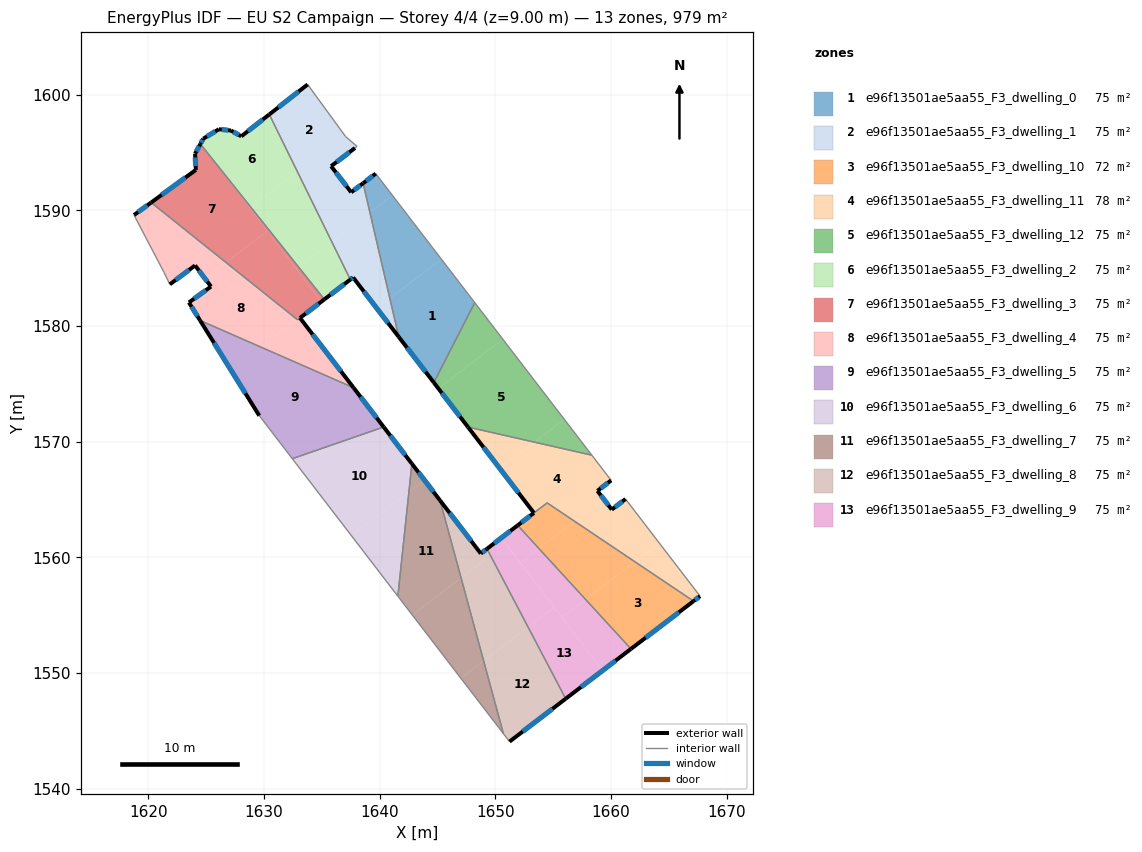
=== STOREY PLAN SPEC (per zone: floor XY polygon, exterior-wall plan segments, windows/doors) ===
zone 1: e96f13501ae5aa55_F3_dwelling_0  (75.3 m²)
  floor: (1645.34, 1585.77) (1648.22, 1582.02) (1644.68, 1575.11) (1641.65, 1579.06) (1640.88, 1582.37)
  floor: (1641.10, 1591.29) (1645.34, 1585.77) (1640.88, 1582.37) (1639.16, 1589.81)
  floor: (1639.66, 1593.18) (1641.10, 1591.29) (1639.16, 1589.81) (1638.57, 1592.35)
  exterior wall: (1641.65, 1579.06) – (1644.68, 1575.11)  [5.0 m]
    window: (1642.36, 1578.13) – (1643.97, 1576.04)  [4.2 m²]
  exterior wall: (1639.66, 1593.18) – (1638.57, 1592.35)  [1.4 m]
    window: (1639.40, 1592.98) – (1638.82, 1592.54)  [1.2 m²]
  interior walls: 3
zone 2: e96f13501ae5aa55_F3_dwelling_1  (75.4 m²)
  floor: (1633.77, 1600.88) (1637.05, 1596.38) (1638.04, 1595.53) (1635.80, 1593.82) (1634.97, 1594.89) (1632.90, 1593.31) (1630.46, 1598.29)
  floor: (1638.57, 1592.35) (1639.16, 1589.81) (1635.85, 1587.29) (1632.90, 1593.31) (1634.97, 1594.89) (1637.54, 1591.56)
  floor: (1639.16, 1589.81) (1640.88, 1582.37) (1639.76, 1581.52) (1637.70, 1584.20) (1637.46, 1584.01) (1635.85, 1587.29)
  floor: (1640.88, 1582.37) (1641.65, 1579.06) (1639.76, 1581.52)
  exterior wall: (1635.80, 1593.82) – (1637.86, 1595.39)  [2.6 m]
    window: (1636.28, 1594.19) – (1637.38, 1595.02)  [2.2 m²]
  exterior wall: (1637.54, 1591.56) – (1635.80, 1593.82)  [2.8 m]
    window: (1637.13, 1592.09) – (1636.21, 1593.29)  [2.4 m²]
  exterior wall: (1638.57, 1592.35) – (1637.54, 1591.56)  [1.3 m]
    window: (1638.33, 1592.16) – (1637.78, 1591.75)  [1.1 m²]
  exterior wall: (1637.70, 1584.20) – (1641.65, 1579.06)  [6.5 m]
    window: (1638.63, 1582.99) – (1640.72, 1580.26)  [5.5 m²]
  exterior wall: (1637.46, 1584.01) – (1637.70, 1584.20)  [0.3 m]
    window: (1637.52, 1584.06) – (1637.64, 1584.15)  [0.3 m²]
  exterior wall: (1633.77, 1600.88) – (1630.46, 1598.29)  [4.2 m]
    window: (1632.99, 1600.28) – (1631.23, 1598.90)  [3.5 m²]
  interior walls: 5
zone 3: e96f13501ae5aa55_F3_dwelling_10  (72.3 m²)
  floor: (1667.14, 1556.21) (1661.72, 1552.08) (1657.80, 1556.35) (1662.07, 1559.61)
  floor: (1662.07, 1559.61) (1657.80, 1556.35) (1653.77, 1560.76) (1656.86, 1563.11)
  floor: (1656.86, 1563.11) (1653.77, 1560.76) (1651.93, 1562.76) (1653.33, 1563.83) (1654.48, 1564.71)
  exterior wall: (1661.72, 1552.08) – (1667.14, 1556.21)  [6.8 m]
    window: (1663.00, 1553.05) – (1665.87, 1555.24)  [5.7 m²]
  exterior wall: (1653.33, 1563.83) – (1651.93, 1562.76)  [1.8 m]
    window: (1653.00, 1563.58) – (1652.26, 1563.01)  [1.5 m²]
  interior walls: 3
zone 4: e96f13501ae5aa55_F3_dwelling_11  (78.4 m²)
  floor: (1658.34, 1568.83) (1660.02, 1566.65) (1658.83, 1565.75) (1659.37, 1565.03) (1656.86, 1563.11) (1654.48, 1564.71) (1653.34, 1563.84) (1650.39, 1567.67) (1653.38, 1569.96)
  floor: (1664.19, 1561.22) (1667.70, 1556.64) (1667.14, 1556.21) (1662.07, 1559.61)
  floor: (1653.38, 1569.96) (1650.39, 1567.67) (1647.64, 1571.26)
  floor: (1661.26, 1565.04) (1664.19, 1561.22) (1662.07, 1559.61) (1656.86, 1563.11) (1659.37, 1565.03) (1660.07, 1564.13)
  exterior wall: (1661.26, 1565.04) – (1660.07, 1564.13)  [1.5 m]
    window: (1660.98, 1564.83) – (1660.34, 1564.34)  [1.3 m²]
  exterior wall: (1667.14, 1556.21) – (1667.70, 1556.64)  [0.7 m]
    window: (1667.27, 1556.31) – (1667.57, 1556.54)  [0.6 m²]
  exterior wall: (1647.64, 1571.26) – (1653.34, 1563.84)  [9.4 m]
    window: (1648.97, 1569.52) – (1652.00, 1565.58)  [7.9 m²]
  exterior wall: (1658.83, 1565.75) – (1660.02, 1566.65)  [1.5 m]
    window: (1659.10, 1565.96) – (1659.74, 1566.44)  [1.3 m²]
  exterior wall: (1660.07, 1564.13) – (1658.83, 1565.75)  [2.0 m]
    window: (1659.77, 1564.51) – (1659.12, 1565.37)  [1.7 m²]
  interior walls: 5
zone 5: e96f13501ae5aa55_F3_dwelling_12  (75.3 m²)
  floor: (1650.65, 1578.85) (1655.97, 1571.93) (1653.38, 1569.96) (1647.64, 1571.26) (1645.07, 1574.60)
  floor: (1648.22, 1582.02) (1650.65, 1578.85) (1645.07, 1574.60) (1644.68, 1575.11)
  floor: (1655.97, 1571.93) (1658.34, 1568.83) (1653.38, 1569.96)
  exterior wall: (1644.68, 1575.11) – (1647.64, 1571.26)  [4.9 m]
    window: (1645.37, 1574.21) – (1646.94, 1572.16)  [4.1 m²]
  interior walls: 3
zone 6: e96f13501ae5aa55_F3_dwelling_2  (75.4 m²)
  floor: (1632.90, 1593.31) (1635.85, 1587.29) (1632.98, 1585.10) (1628.88, 1590.24)
  floor: (1624.52, 1595.78) (1625.61, 1594.35) (1624.49, 1595.74)
  floor: (1630.46, 1598.29) (1632.90, 1593.31) (1628.88, 1590.24) (1625.61, 1594.34) (1624.52, 1595.78) (1624.74, 1596.20) (1626.10, 1597.02) (1627.14, 1596.90) (1628.03, 1596.40)
  floor: (1635.85, 1587.29) (1637.46, 1584.01) (1635.21, 1582.30) (1632.98, 1585.10)
  exterior wall: (1627.14, 1596.90) – (1626.10, 1597.02)  [1.0 m]
    window: (1626.89, 1596.93) – (1626.34, 1596.99)  [0.9 m²]
  exterior wall: (1628.03, 1596.40) – (1627.14, 1596.90)  [1.0 m]
    window: (1627.82, 1596.52) – (1627.35, 1596.78)  [0.9 m²]
  exterior wall: (1630.46, 1598.29) – (1628.03, 1596.40)  [3.1 m]
    window: (1629.89, 1597.85) – (1628.60, 1596.85)  [2.6 m²]
  exterior wall: (1635.22, 1582.30) – (1637.46, 1584.01)  [2.8 m]
    window: (1635.74, 1582.70) – (1636.93, 1583.61)  [2.4 m²]
  exterior wall: (1624.74, 1596.20) – (1624.49, 1595.74)  [0.5 m]
    window: (1624.69, 1596.09) – (1624.55, 1595.85)  [0.4 m²]
  exterior wall: (1626.10, 1597.02) – (1624.74, 1596.20)  [1.6 m]
    window: (1625.78, 1596.82) – (1625.06, 1596.39)  [1.3 m²]
  interior walls: 2
zone 7: e96f13501ae5aa55_F3_dwelling_3  (75.2 m²)
  floor: (1625.61, 1594.35) (1630.28, 1588.21) (1626.71, 1585.49) (1620.24, 1590.68) (1624.10, 1593.50) (1624.03, 1594.90) (1624.49, 1595.74)
  floor: (1630.28, 1588.21) (1634.91, 1582.15) (1634.95, 1582.10) (1633.11, 1580.70) (1633.07, 1580.75) (1632.85, 1580.58) (1626.71, 1585.49)
  floor: (1628.88, 1590.24) (1632.98, 1585.10) (1632.78, 1584.94) (1628.79, 1590.17)
  floor: (1633.07, 1580.75) (1633.11, 1580.70) (1632.89, 1580.54) (1632.85, 1580.58)
  floor: (1632.98, 1585.10) (1635.21, 1582.30) (1634.95, 1582.10) (1632.78, 1584.94)
  floor: (1625.61, 1594.34) (1628.88, 1590.24) (1628.79, 1590.17)
  exterior wall: (1624.10, 1593.50) – (1620.24, 1590.68)  [4.8 m]
    window: (1623.20, 1592.84) – (1621.15, 1591.34)  [4.0 m²]
  exterior wall: (1624.03, 1594.90) – (1624.10, 1593.50)  [1.4 m]
    window: (1624.05, 1594.57) – (1624.09, 1593.83)  [1.2 m²]
  exterior wall: (1624.49, 1595.74) – (1624.03, 1594.90)  [1.0 m]
    window: (1624.39, 1595.54) – (1624.14, 1595.10)  [0.8 m²]
  exterior wall: (1633.11, 1580.70) – (1635.22, 1582.30)  [2.6 m]
    window: (1633.60, 1581.07) – (1634.72, 1581.93)  [2.2 m²]
  interior walls: 3
zone 8: e96f13501ae5aa55_F3_dwelling_4  (75.5 m²)
  floor: (1632.85, 1580.58) (1629.71, 1578.18) (1624.47, 1580.48) (1623.50, 1582.04) (1625.41, 1583.41) (1624.89, 1584.10) (1626.71, 1585.49)
  floor: (1626.71, 1585.49) (1624.89, 1584.10) (1624.03, 1585.24) (1621.85, 1583.60) (1621.34, 1584.65) (1618.76, 1589.59) (1620.24, 1590.68)
  floor: (1633.11, 1580.70) (1637.74, 1574.67) (1629.71, 1578.18) (1632.85, 1580.58) (1632.90, 1580.54)
  exterior wall: (1623.50, 1582.04) – (1624.47, 1580.48)  [1.8 m]
    window: (1623.73, 1581.67) – (1624.24, 1580.84)  [1.5 m²]
  exterior wall: (1625.41, 1583.41) – (1623.50, 1582.04)  [2.4 m]
    window: (1624.97, 1583.09) – (1623.95, 1582.36)  [2.0 m²]
  exterior wall: (1624.03, 1585.24) – (1625.41, 1583.41)  [2.3 m]
    window: (1624.36, 1584.81) – (1625.09, 1583.84)  [1.9 m²]
  exterior wall: (1621.85, 1583.60) – (1624.03, 1585.24)  [2.7 m]
    window: (1622.37, 1583.99) – (1623.52, 1584.85)  [2.3 m²]
  exterior wall: (1620.24, 1590.68) – (1618.76, 1589.59)  [1.8 m]
    window: (1619.89, 1590.42) – (1619.10, 1589.85)  [1.6 m²]
  exterior wall: (1637.74, 1574.67) – (1633.11, 1580.70)  [7.6 m]
    window: (1636.65, 1576.08) – (1634.20, 1579.28)  [6.4 m²]
  interior walls: 5
zone 9: e96f13501ae5aa55_F3_dwelling_5  (75.4 m²)
  floor: (1637.74, 1574.67) (1640.35, 1571.26) (1632.44, 1568.53) (1629.59, 1572.24) (1624.47, 1580.48)
  exterior wall: (1640.35, 1571.26) – (1637.74, 1574.67)  [4.3 m]
    window: (1639.73, 1572.06) – (1638.35, 1573.87)  [3.6 m²]
  exterior wall: (1624.47, 1580.48) – (1629.59, 1572.24)  [9.7 m]
    window: (1625.67, 1578.54) – (1628.39, 1574.18)  [8.2 m²]
  interior walls: 3
zone 10: e96f13501ae5aa55_F3_dwelling_6  (75.3 m²)
  floor: (1640.35, 1571.26) (1642.78, 1568.09) (1642.52, 1565.64) (1637.57, 1561.86) (1632.44, 1568.53)
  floor: (1642.52, 1565.64) (1641.57, 1556.64) (1637.57, 1561.86)
  exterior wall: (1642.78, 1568.09) – (1640.35, 1571.26)  [4.0 m]
    window: (1642.21, 1568.84) – (1640.92, 1570.52)  [3.4 m²]
  interior walls: 3
zone 11: e96f13501ae5aa55_F3_dwelling_7  (75.3 m²)
  floor: (1645.22, 1564.92) (1647.04, 1558.22) (1642.82, 1555.01) (1641.57, 1556.64) (1642.52, 1565.64) (1643.88, 1566.67)
  floor: (1647.04, 1558.22) (1648.99, 1551.04) (1647.02, 1549.54) (1642.82, 1555.01)
  floor: (1642.78, 1568.09) (1643.88, 1566.67) (1642.52, 1565.64)
  floor: (1648.99, 1551.04) (1650.70, 1544.75) (1647.02, 1549.54)
  exterior wall: (1645.22, 1564.92) – (1642.78, 1568.09)  [4.0 m]
    window: (1644.65, 1565.66) – (1643.35, 1567.35)  [3.4 m²]
  interior walls: 3
zone 12: e96f13501ae5aa55_F3_dwelling_8  (75.4 m²)
  floor: (1649.28, 1560.73) (1652.83, 1553.97) (1648.99, 1551.04) (1647.04, 1558.22) (1649.13, 1559.82) (1648.74, 1560.33)
  floor: (1652.83, 1553.97) (1656.08, 1547.77) (1651.22, 1544.06) (1650.70, 1544.75) (1648.99, 1551.04)
  floor: (1645.22, 1564.92) (1649.13, 1559.82) (1647.04, 1558.22)
  exterior wall: (1648.74, 1560.33) – (1645.22, 1564.92)  [5.8 m]
    window: (1647.92, 1561.40) – (1646.05, 1563.84)  [4.9 m²]
  exterior wall: (1649.28, 1560.73) – (1648.74, 1560.33)  [0.7 m]
    window: (1649.15, 1560.64) – (1648.87, 1560.42)  [0.6 m²]
  exterior wall: (1651.22, 1544.06) – (1656.08, 1547.77)  [6.1 m]
    window: (1652.37, 1544.93) – (1654.94, 1546.90)  [5.2 m²]
  interior walls: 3
zone 13: e96f13501ae5aa55_F3_dwelling_9  (75.3 m²)
  floor: (1653.77, 1560.76) (1657.80, 1556.35) (1655.77, 1554.80) (1652.16, 1559.53)
  floor: (1657.80, 1556.35) (1661.72, 1552.08) (1659.27, 1550.21) (1655.77, 1554.80)
  floor: (1650.52, 1561.68) (1655.09, 1555.69) (1652.83, 1553.97) (1649.28, 1560.73)
  floor: (1655.09, 1555.69) (1659.27, 1550.21) (1656.08, 1547.77) (1652.83, 1553.97)
  floor: (1651.93, 1562.76) (1653.77, 1560.76) (1652.16, 1559.53) (1650.52, 1561.68)
  exterior wall: (1651.93, 1562.76) – (1649.28, 1560.73)  [3.3 m]
    window: (1651.31, 1562.29) – (1649.90, 1561.21)  [2.8 m²]
  exterior wall: (1656.08, 1547.77) – (1661.72, 1552.08)  [7.1 m]
    window: (1657.41, 1548.78) – (1660.40, 1551.07)  [6.0 m²]
  interior walls: 2

=== DERIVED (storey summary) ===
Building: EU S2 Campaign
Storey: 4 of 4  (floor level z = 9.00 m)
Storey gross floor area: 979.5 m²
Zones on this storey: 13
  - e96f13501ae5aa55_F3_dwelling_0: floor 75.3 m²; exterior wall 6.3 m (19.0 m²); 2 window(s) 5.4 m²; WWR 28.1%
  - e96f13501ae5aa55_F3_dwelling_1: floor 75.4 m²; exterior wall 17.7 m (53.2 m²); 6 window(s) 15.0 m²; WWR 28.1%
  - e96f13501ae5aa55_F3_dwelling_10: floor 72.3 m²; exterior wall 8.6 m (25.7 m²); 2 window(s) 7.2 m²; WWR 28.1%
  - e96f13501ae5aa55_F3_dwelling_11: floor 78.4 m²; exterior wall 15.1 m (45.3 m²); 5 window(s) 12.7 m²; WWR 28.1%
  - e96f13501ae5aa55_F3_dwelling_12: floor 75.3 m²; exterior wall 4.9 m (14.6 m²); 1 window(s) 4.1 m²; WWR 28.1%
  - e96f13501ae5aa55_F3_dwelling_2: floor 75.4 m²; exterior wall 10.1 m (30.2 m²); 6 window(s) 8.5 m²; WWR 28.1%
  - e96f13501ae5aa55_F3_dwelling_3: floor 75.2 m²; exterior wall 9.8 m (29.4 m²); 4 window(s) 8.3 m²; WWR 28.1%
  - e96f13501ae5aa55_F3_dwelling_4: floor 75.5 m²; exterior wall 18.6 m (55.9 m²); 6 window(s) 15.7 m²; WWR 28.1%
  - e96f13501ae5aa55_F3_dwelling_5: floor 75.4 m²; exterior wall 14.0 m (41.9 m²); 2 window(s) 11.8 m²; WWR 28.1%
  - e96f13501ae5aa55_F3_dwelling_6: floor 75.3 m²; exterior wall 4.0 m (12.0 m²); 1 window(s) 3.4 m²; WWR 28.1%
  - e96f13501ae5aa55_F3_dwelling_7: floor 75.3 m²; exterior wall 4.0 m (12.0 m²); 1 window(s) 3.4 m²; WWR 28.1%
  - e96f13501ae5aa55_F3_dwelling_8: floor 75.4 m²; exterior wall 12.6 m (37.7 m²); 3 window(s) 10.6 m²; WWR 28.1%
  - e96f13501ae5aa55_F3_dwelling_9: floor 75.3 m²; exterior wall 10.4 m (31.3 m²); 2 window(s) 8.8 m²; WWR 28.1%
Zone adjacency (shared interzone walls):
  - e96f13501ae5aa55_F3_dwelling_0 ↔ e96f13501ae5aa55_F3_dwelling_1
  - e96f13501ae5aa55_F3_dwelling_0 ↔ e96f13501ae5aa55_F3_dwelling_12
  - e96f13501ae5aa55_F3_dwelling_1 ↔ e96f13501ae5aa55_F3_dwelling_2
  - e96f13501ae5aa55_F3_dwelling_10 ↔ e96f13501ae5aa55_F3_dwelling_11
  - e96f13501ae5aa55_F3_dwelling_10 ↔ e96f13501ae5aa55_F3_dwelling_9
  - e96f13501ae5aa55_F3_dwelling_11 ↔ e96f13501ae5aa55_F3_dwelling_12
  - e96f13501ae5aa55_F3_dwelling_2 ↔ e96f13501ae5aa55_F3_dwelling_3
  - e96f13501ae5aa55_F3_dwelling_3 ↔ e96f13501ae5aa55_F3_dwelling_4
  - e96f13501ae5aa55_F3_dwelling_4 ↔ e96f13501ae5aa55_F3_dwelling_5
  - e96f13501ae5aa55_F3_dwelling_5 ↔ e96f13501ae5aa55_F3_dwelling_6
  - e96f13501ae5aa55_F3_dwelling_6 ↔ e96f13501ae5aa55_F3_dwelling_7
  - e96f13501ae5aa55_F3_dwelling_7 ↔ e96f13501ae5aa55_F3_dwelling_8
  - e96f13501ae5aa55_F3_dwelling_8 ↔ e96f13501ae5aa55_F3_dwelling_9